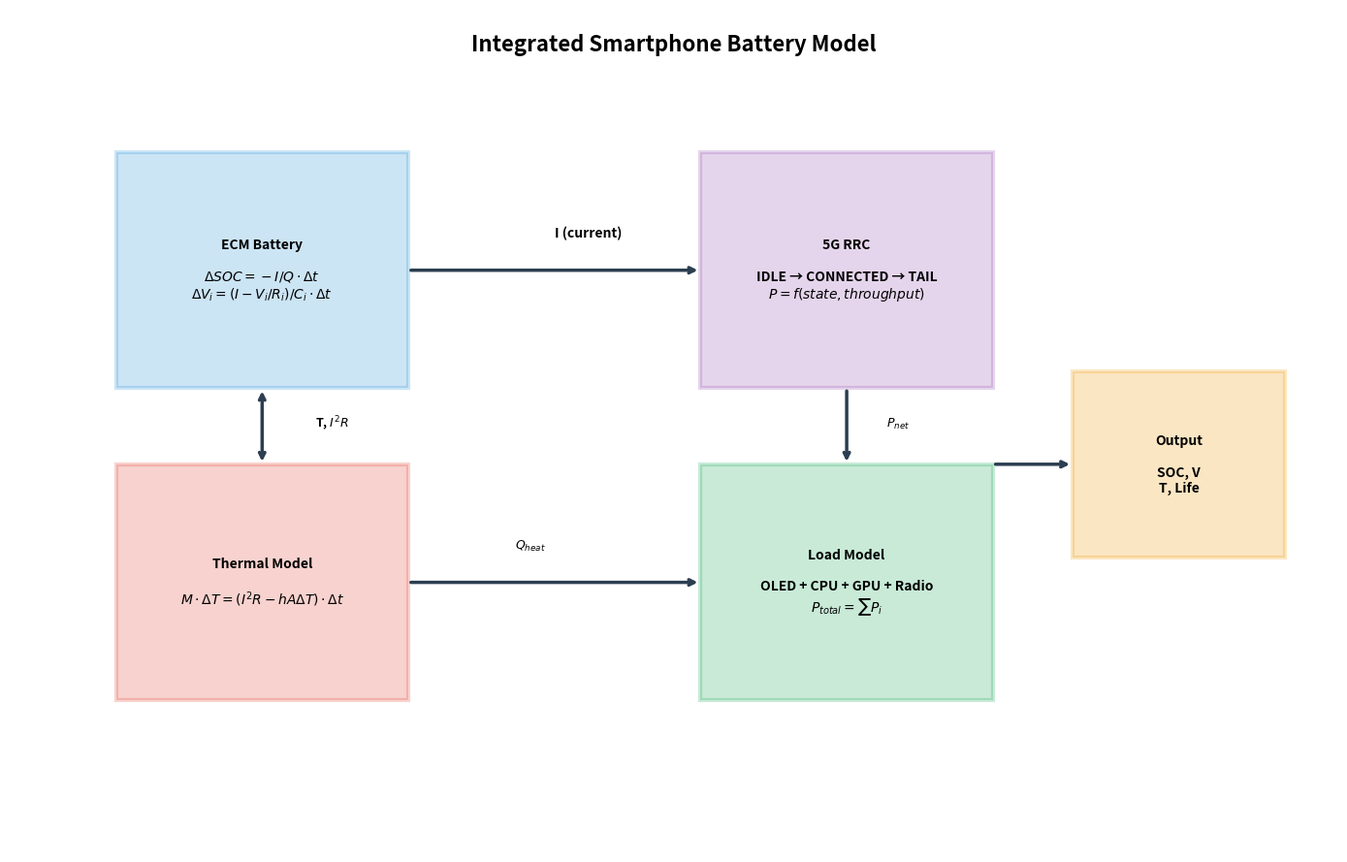

Here is the Python script that generated this plot: (Note: this script raises an exception after producing the figure.)
"""
=============================================================================
INTEGRATED SMARTPHONE BATTERY MODEL
=============================================================================
Combines all subsystems into a unified continuous-time differential equation model:

1. ECM Battery Model (electrical)
2. Thermal Model (temperature coupling)  
3. RRC Network Model (5G state machine)
4. Component Load Models (OLED, CPU/GPU, sensors)
5. Aging Model (long-term degradation)

This is the "Model II" from the paper - the full physics-based approach.

Authors: MCM 2026 Team
Based on CALCE, NASA, and Narayanan et al. (2021)
=============================================================================
"""

import numpy as np
from scipy.integrate import solve_ivp
from dataclasses import dataclass
from typing import Tuple, Dict, List, Callable
import matplotlib.pyplot as plt


@dataclass
class IntegratedModelParameters:
    """All parameters for the integrated model."""
    
    # Battery parameters (CALCE CS2 LCO cell)
    Q_nom: float = 2.0      # Nominal capacity (Ah)
    V_nom: float = 3.7      # Nominal voltage (V)
    R0: float = 0.025       # Series resistance (Ω)
    R1: float = 0.015       # First RC pair resistance (Ω)
    C1: float = 1000.0      # First RC pair capacitance (F)
    R2: float = 0.010       # Second RC pair resistance (Ω)
    C2: float = 5000.0      # Second RC pair capacitance (F)
    
    # OCV polynomial coefficients (LCO, normalized SOC 0-1)
    # V_oc(SOC) = a0 + a1*SOC + a2*SOC^2 + ... + a6*SOC^6
    ocv_coeffs: Tuple[float, ...] = (3.0, 0.8, -0.6, 0.4, -0.2, 0.1, -0.02)
    
    # Thermal parameters
    M_th: float = 42.0      # Thermal mass (J/K)
    h_A: float = 0.12       # Heat transfer coefficient (W/K)
    T_amb: float = 25.0     # Ambient temperature (°C)
    T_throttle: float = 40.0  # Throttling temperature (°C)
    
    # Arrhenius temperature coefficients
    E_a: float = 20000.0    # Activation energy (J/mol)
    R_gas: float = 8.314    # Gas constant (J/mol·K)
    T_ref: float = 298.15   # Reference temperature (K)
    
    # Network (5G mmWave from Narayanan et al. 2021 - CORRECTED)
    # CRITICAL: 1092 mW is TAIL power, NOT connected power!
    P_idle: float = 0.200         # Idle power (W) - radio sleeping
    P_tail: float = 1.092         # TAIL power (W) - the 1092 mW from Table 2!
    P_active_baseline: float = 3.0  # Active baseline power (W) at zero throughput
    P_active_slope: float = 0.003   # W per Mbps (3 mW/Mbps)
    
    # Energy efficiency crossover (Narayanan et al. 2021 Figure 11)
    crossover_throughput_mbps: float = 187.0  # Below this, 4G more efficient
    P_active_max: float = 8.0      # Maximum active power (W) at peak throughput
    tau_tail: float = 15.0        # Tail duration (s)
    
    # Aging parameters (√N law - fitted to NASA B0005 REAL data)
    alpha_aging: float = 0.022    # Aging coefficient (28.6% fade over 168 cycles)


class IntegratedSmartphoneBattery:
    """
    Full integrated smartphone battery model.
    
    State vector: [SOC, V1, V2, T, Q_loss]
    - SOC: State of charge (0-1)
    - V1, V2: RC pair voltages (V)
    - T: Temperature (°C)
    - Q_loss: Cumulative capacity loss (Ah)
    """
    
    def __init__(self, params: IntegratedModelParameters = None):
        self.p = params or IntegratedModelParameters()
        self.rrc_state = 'IDLE'
        self.tail_timer = 0.0
        self.cycle_count = 0.0
        
        # State history for analysis
        self.history = {
            'time': [], 'soc': [], 'voltage': [], 'current': [],
            'temperature': [], 'power': [], 'rrc_state': []
        }
    
    def ocv(self, soc: float) -> float:
        """Open circuit voltage as function of SOC."""
        soc = np.clip(soc, 0, 1)
        v = sum(c * soc**i for i, c in enumerate(self.p.ocv_coeffs))
        return v
    
    def docv_dsoc(self, soc: float) -> float:
        """Derivative of OCV with respect to SOC."""
        soc = np.clip(soc, 0.01, 0.99)
        dv = sum(i * c * soc**(i-1) for i, c in enumerate(self.p.ocv_coeffs) if i > 0)
        return dv
    
    def temp_factor(self, T_celsius: float) -> float:
        """Temperature correction factor (Arrhenius)."""
        T_kelvin = T_celsius + 273.15
        exponent = (self.p.E_a / self.p.R_gas) * (1/self.p.T_ref - 1/T_kelvin)
        return np.exp(exponent)
    
    def get_network_power(self, data_active: bool, throughput_mbps: float = 0) -> float:
        """
        Get network power based on RRC state and throughput.
        
        CORRECTED: Uses throughput-dependent model for CONNECTED state.
        P(T) = P_baseline + slope * T, clamped to P_max
        """
        if self.rrc_state == 'IDLE':
            return self.p.P_idle
        elif self.rrc_state == 'CONNECTED':
            # Throughput-dependent active power
            power = self.p.P_active_baseline + self.p.P_active_slope * throughput_mbps
            return min(power, self.p.P_active_max)
        else:  # TAIL - the 1092 mW value!
            return self.p.P_tail
    
    def update_rrc_state(self, dt: float, data_active: bool):
        """Update RRC state machine."""
        if data_active:
            self.rrc_state = 'CONNECTED'
            self.tail_timer = self.p.tau_tail
        else:
            if self.rrc_state == 'CONNECTED':
                self.rrc_state = 'TAIL'
            elif self.rrc_state == 'TAIL':
                self.tail_timer -= dt
                if self.tail_timer <= 0:
                    self.rrc_state = 'IDLE'
                    self.tail_timer = 0
    
    def dynamics(self, t: float, y: np.ndarray, 
                 load_func: Callable[[float], Tuple[float, bool, float]]) -> np.ndarray:
        """
        System dynamics as differential equations.
        
        Args:
            t: Time (s)
            y: State vector [SOC, V1, V2, T, Q_loss]
            load_func: Function that returns (power_W, data_active, throughput_mbps) at time t
        
        Returns:
            dy/dt: State derivatives
        """
        SOC, V1, V2, T, Q_loss = y
        
        # Get load
        P_load, data_active, throughput = load_func(t)
        
        # Update RRC state (discrete update, but we track it)
        self.update_rrc_state(0.1, data_active)
        P_network = self.get_network_power(data_active, throughput)
        
        # Total power
        P_total = P_load + P_network
        
        # Temperature correction
        temp_factor = self.temp_factor(T)
        R0_T = self.p.R0 * temp_factor
        R1_T = self.p.R1 * temp_factor
        R2_T = self.p.R2 * temp_factor
        
        # Effective capacity
        Q_eff = self.p.Q_nom * (1 - Q_loss / self.p.Q_nom)
        Q_eff = max(Q_eff, 0.1)  # Minimum capacity
        
        # Current from power and voltage
        V_oc = self.ocv(SOC)
        V_terminal = V_oc - V1 - V2  # Approximate
        I = P_total / max(V_terminal, 3.0) if V_terminal > 0 else 0
        
        # State equations
        # dSOC/dt = -I / Q_eff (in Ah, I in A, so convert)
        dSOC = -I / (Q_eff * 3600)  # 3600 to convert Ah to As
        
        # RC dynamics: dV/dt = (I - V/R) / C
        dV1 = (I - V1 / R1_T) / self.p.C1
        dV2 = (I - V2 / R2_T) / self.p.C2
        
        # Thermal: M_th * dT/dt = I²R - hA(T - T_amb)
        P_heat = I**2 * (R0_T + R1_T + R2_T)  # Joule heating
        dT = (P_heat - self.p.h_A * (T - self.p.T_amb)) / self.p.M_th
        
        # Aging: dQ_loss/dt based on cycle counting
        # Simplified: loss proportional to absolute current
        dQ_loss = self.p.alpha_aging * abs(I) / 3600  # Very slow aging
        
        return np.array([dSOC, dV1, dV2, dT, dQ_loss])
    
    def simulate(self, duration_hours: float, 
                 load_func: Callable[[float], Tuple[float, bool, float]],
                 initial_soc: float = 1.0,
                 initial_temp: float = 25.0) -> Dict:
        """
        Simulate battery behavior over time.
        
        Args:
            duration_hours: Simulation duration
            load_func: Function(t) -> (power_W, data_active, throughput_mbps)
            initial_soc: Initial state of charge (0-1)
            initial_temp: Initial temperature (°C)
        
        Returns:
            Dictionary with simulation results
        """
        duration_s = duration_hours * 3600
        
        # Initial state
        y0 = np.array([initial_soc, 0.0, 0.0, initial_temp, 0.0])
        
        # Time points
        t_eval = np.linspace(0, duration_s, int(duration_hours * 60))  # 1-min resolution
        
        # Solve ODE
        def wrapped_dynamics(t, y):
            return self.dynamics(t, y, load_func)
        
        sol = solve_ivp(
            wrapped_dynamics,
            (0, duration_s),
            y0,
            method='RK45',
            t_eval=t_eval,
            max_step=60.0  # Max 1 minute steps
        )
        
        # Extract results
        times_hours = sol.t / 3600
        soc = sol.y[0]
        V1 = sol.y[1]
        V2 = sol.y[2]
        temperature = sol.y[3]
        capacity_loss = sol.y[4]
        
        # Calculate voltage and power
        voltage = np.array([self.ocv(s) - v1 - v2 
                          for s, v1, v2 in zip(soc, V1, V2)])
        power = np.array([load_func(t)[0] for t in sol.t])
        
        # Find battery life (when SOC hits 0)
        battery_life = None
        for i, s in enumerate(soc):
            if s <= 0:
                battery_life = times_hours[i]
                break
        
        return {
            'time_hours': times_hours,
            'soc': soc,
            'voltage': voltage,
            'temperature': temperature,
            'power': power,
            'capacity_loss': capacity_loss,
            'battery_life_hours': battery_life or duration_hours
        }


# =============================================================================
# LOAD PROFILES
# =============================================================================

def create_gamer_load() -> Callable:
    """Gaming load profile - high GPU, thermal throttling."""
    def load(t):
        hour = (t / 3600) % 24
        if 15.5 <= hour < 18 or 19 <= hour < 22:  # Gaming sessions
            power = 6.5  # W (high)
            data_active = True
            throughput = 2.0  # Mbps
        elif 7 <= hour < 15:  # School
            power = 0.15
            data_active = False
            throughput = 0
        else:
            power = 0.8
            data_active = True
            throughput = 3.0
        return (power, data_active, throughput)
    return load


def create_chatty_load() -> Callable:
    """Chatty user - frequent small data bursts."""
    def load(t):
        hour = (t / 3600) % 24
        # Messages every 30-90 seconds on average
        if 7 <= hour < 23:  # Awake hours
            # Simulate bursts
            burst_period = 60  # Average 1 minute between messages
            in_burst = (t % burst_period) < 2  # 2 second burst
            if in_burst:
                power = 1.2
                data_active = True
                throughput = 0.5
            else:
                power = 0.5
                data_active = False
                throughput = 0
        else:
            power = 0.1
            data_active = False
            throughput = 0
        return (power, data_active, throughput)
    return load


def create_streaming_load() -> Callable:
    """Streaming user - continuous high throughput."""
    def load(t):
        hour = (t / 3600) % 24
        if 7.5 <= hour < 8.5 or 12 <= hour < 13 or 17.5 <= hour < 21:  # Streaming
            power = 2.0  # W
            data_active = True
            throughput = 25.0  # Mbps
        elif 22 <= hour < 24:  # Music
            power = 0.5
            data_active = True
            throughput = 0.3
        else:
            power = 0.15
            data_active = False
            throughput = 0
        return (power, data_active, throughput)
    return load


def create_commuter_load() -> Callable:
    """Commuter - GPS active, frequent handoffs."""
    def load(t):
        hour = (t / 3600) % 24
        if 6.5 <= hour < 8 or 17 <= hour < 18.5:  # Commute
            power = 2.5  # GPS + display
            data_active = True
            throughput = 2.0
        elif 8 <= hour < 17:  # Work
            power = 0.2
            data_active = False
            throughput = 0
        else:
            power = 1.0
            data_active = True
            throughput = 5.0
        return (power, data_active, throughput)
    return load


def compare_all_profiles(save_path: str = None):
    """Run simulation for all profiles and compare."""
    
    profiles = {
        'Gamer (Gary)': create_gamer_load(),
        'Chatter (Emma)': create_chatty_load(),
        'Streamer (Steve)': create_streaming_load(),
        'Commuter (Chris)': create_commuter_load()
    }
    
    colors = ['#E74C3C', '#F39C12', '#27AE60', '#3498DB']
    
    fig, axes = plt.subplots(2, 2, figsize=(14, 10))
    
    results = {}
    
    for (name, load_func), color in zip(profiles.items(), colors):
        model = IntegratedSmartphoneBattery()
        result = model.simulate(24.0, load_func)
        results[name] = result
        
        # SOC plot
        axes[0, 0].plot(result['time_hours'], result['soc'] * 100, 
                       label=name, color=color, linewidth=2)
        
        # Temperature plot
        axes[0, 1].plot(result['time_hours'], result['temperature'],
                       label=name, color=color, linewidth=2)
    
    # Format SOC plot
    axes[0, 0].set_xlabel('Time (hours)')
    axes[0, 0].set_ylabel('Battery SOC (%)')
    axes[0, 0].set_title('Battery Drain Comparison')
    axes[0, 0].legend()
    axes[0, 0].grid(True, alpha=0.3)
    axes[0, 0].axhline(y=20, color='red', linestyle='--', alpha=0.5)
    axes[0, 0].set_xlim(0, 24)
    axes[0, 0].set_ylim(0, 100)
    
    # Format temperature plot
    axes[0, 1].set_xlabel('Time (hours)')
    axes[0, 1].set_ylabel('Temperature (°C)')
    axes[0, 1].set_title('Battery Temperature')
    axes[0, 1].legend()
    axes[0, 1].grid(True, alpha=0.3)
    axes[0, 1].axhline(y=40, color='red', linestyle='--', alpha=0.5, label='Throttle')
    axes[0, 1].set_xlim(0, 24)
    
    # Battery life comparison bar chart
    names = list(results.keys())
    lives = [results[n]['battery_life_hours'] for n in names]
    bars = axes[1, 0].barh(names, lives, color=colors)
    axes[1, 0].set_xlabel('Battery Life (hours)')
    axes[1, 0].set_title('Expected Battery Life')
    axes[1, 0].grid(True, alpha=0.3, axis='x')
    for bar, life in zip(bars, lives):
        axes[1, 0].text(life + 0.2, bar.get_y() + bar.get_height()/2,
                       f'{life:.1f}h', va='center', fontweight='bold')
    
    # Final summary text
    ax = axes[1, 1]
    ax.axis('off')
    summary = "INTEGRATED MODEL SUMMARY\n" + "="*40 + "\n\n"
    for name in names:
        r = results[name]
        final_soc = r['soc'][-1] * 100
        max_temp = max(r['temperature'])
        summary += f"{name}:\n"
        summary += f"  Battery life: {r['battery_life_hours']:.1f} hours\n"
        summary += f"  Max temperature: {max_temp:.1f}°C\n\n"
    
    summary += "Key Insight:\n"
    summary += "The integrated ECM + Thermal + 5G model\n"
    summary += "captures complex interactions between\n"
    summary += "usage patterns and battery behavior."
    
    ax.text(0.1, 0.9, summary, transform=ax.transAxes, fontsize=11,
           verticalalignment='top', fontfamily='monospace',
           bbox=dict(boxstyle='round', facecolor='wheat', alpha=0.5))
    
    plt.suptitle('Integrated Smartphone Battery Model\n(ECM + Thermal + 5G RRC)', 
                fontsize=14, fontweight='bold')
    plt.tight_layout()
    
    if save_path:
        plt.savefig(save_path, dpi=150, bbox_inches='tight')
        print(f"Saved: {save_path}")
    
    plt.show()
    
    return results


def plot_system_diagram(save_path: str = None):
    """Generate system block diagram for the paper - FIXED version."""
    fig, ax = plt.subplots(figsize=(14, 9))
    
    # Larger blocks with better spacing
    blocks = {
        'battery': (0.08, 0.55, 0.22, 0.28),    # ECM
        'thermal': (0.08, 0.18, 0.22, 0.28),    # Thermal
        'network': (0.52, 0.55, 0.22, 0.28),    # 5G RRC
        'load': (0.52, 0.18, 0.22, 0.28),       # Load Model
        'output': (0.80, 0.35, 0.16, 0.22),     # Output
    }
    
    colors = {
        'battery': '#3498DB',
        'thermal': '#E74C3C', 
        'network': '#9B59B6',
        'load': '#27AE60',
        'output': '#F39C12'
    }
    
    # Simplified labels that fit in boxes
    labels = {
        'battery': 'ECM Battery\n\n$\\Delta SOC = -I/Q \\cdot \\Delta t$\n$\\Delta V_i = (I - V_i/R_i)/C_i \\cdot \\Delta t$',
        'thermal': 'Thermal Model\n\n$M \\cdot \\Delta T = (I^2R - hA\\Delta T) \\cdot \\Delta t$',
        'network': '5G RRC\n\nIDLE → CONNECTED → TAIL\n$P = f(state, throughput)$',
        'load': 'Load Model\n\nOLED + CPU + GPU + Radio\n$P_{total} = \\sum P_i$',
        'output': 'Output\n\nSOC, V\nT, Life'
    }
    
    for name, (x, y, w, h) in blocks.items():
        rect = plt.Rectangle((x, y), w, h, fill=True, 
                             facecolor=colors[name], alpha=0.25,
                             edgecolor=colors[name], linewidth=3)
        ax.add_patch(rect)
        ax.text(x + w/2, y + h/2, labels[name], ha='center', va='center',
               fontsize=10, fontweight='bold')
    
    # Draw arrows with labels
    arrow_style = dict(arrowstyle='->', color='#2C3E50', lw=2.5, 
                       connectionstyle='arc3,rad=0')
    
    # Battery ↔ Thermal (bidirectional - temperature affects resistance)
    ax.annotate('', xy=(0.19, 0.46), xytext=(0.19, 0.55),
               arrowprops=dict(arrowstyle='<->', color='#2C3E50', lw=2.5))
    ax.text(0.23, 0.505, 'T, $I^2R$', fontsize=9, fontweight='bold')
    
    # Network → Load (power demand)
    ax.annotate('', xy=(0.63, 0.46), xytext=(0.63, 0.55),
               arrowprops=dict(arrowstyle='->', color='#2C3E50', lw=2.5))
    ax.text(0.66, 0.505, '$P_{net}$', fontsize=9, fontweight='bold')
    
    # Load → Battery (current draw)
    ax.annotate('', xy=(0.30, 0.69), xytext=(0.52, 0.69),
               arrowprops=dict(arrowstyle='<-', color='#2C3E50', lw=2.5))
    ax.text(0.41, 0.73, 'I (current)', fontsize=10, fontweight='bold')
    
    # Load → Thermal (heat generation)
    ax.annotate('', xy=(0.30, 0.32), xytext=(0.52, 0.32),
               arrowprops=dict(arrowstyle='<-', color='#2C3E50', lw=2.5))
    ax.text(0.38, 0.36, '$Q_{heat}$', fontsize=9, fontweight='bold')
    
    # All → Output  
    ax.annotate('', xy=(0.80, 0.46), xytext=(0.74, 0.46),
               arrowprops=dict(arrowstyle='->', color='#2C3E50', lw=2.5))
    
    # Title
    ax.text(0.5, 0.95, 'Integrated Smartphone Battery Model', 
           ha='center', fontsize=16, fontweight='bold', transform=ax.transAxes)
    
    ax.set_xlim(0, 1)
    ax.set_ylim(0, 1)
    ax.axis('off')
    
    plt.tight_layout()
    
    if save_path:
        plt.savefig(save_path, dpi=150, bbox_inches='tight', facecolor='white')
        print(f"Saved: {save_path}")
    
    plt.close()


if __name__ == "__main__":
    print("Generating system diagram...")
    plot_system_diagram("../figures/system_flowchart.png")
    
    print("\nRunning integrated model comparison...")
    results = compare_all_profiles("../figures/integrated_model_comparison.png")
